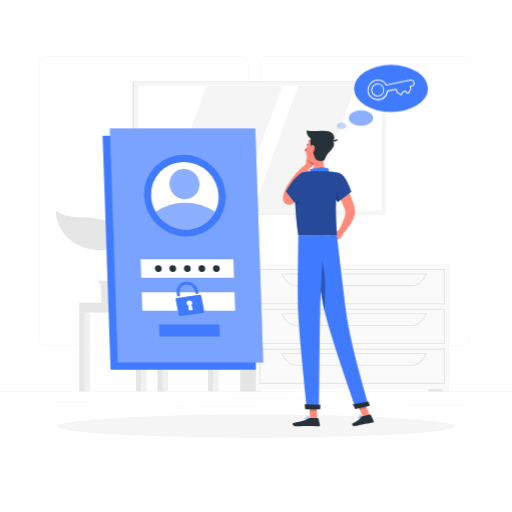
t = 0.00 s
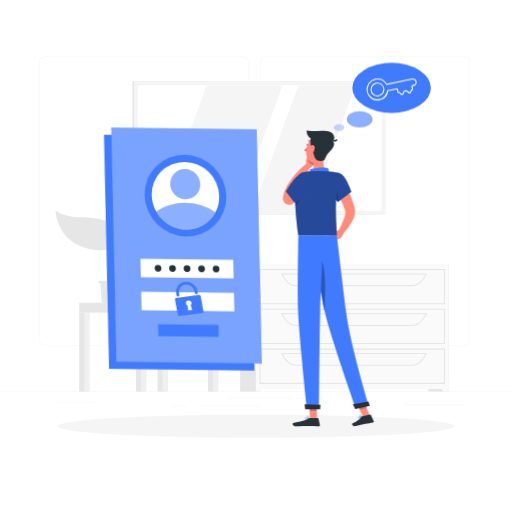
t = 0.26 s
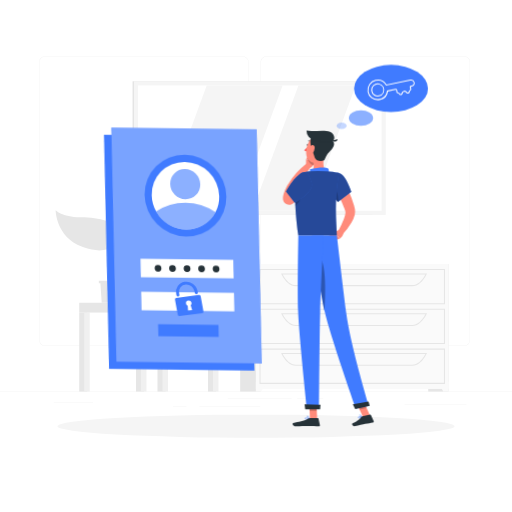
t = 0.49 s
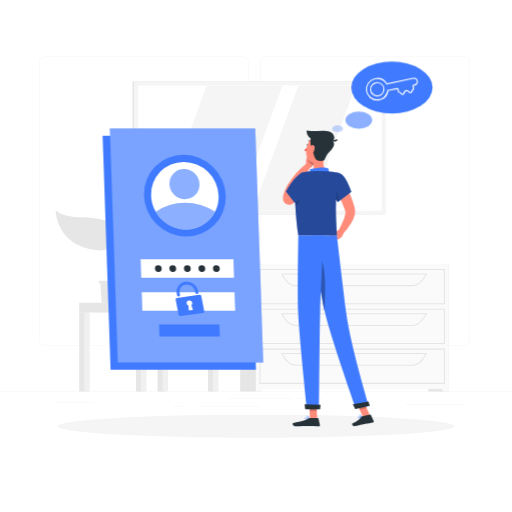
t = 0.75 s
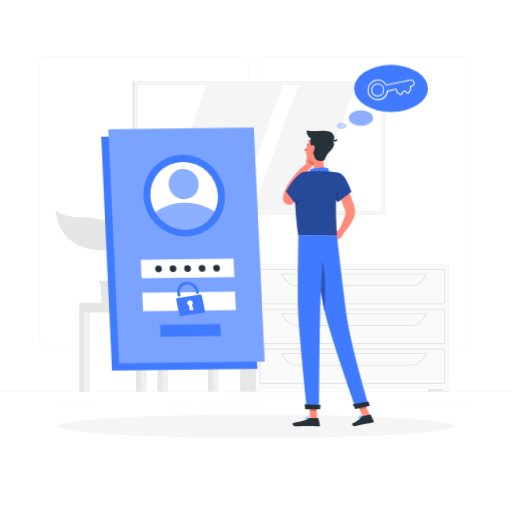
t = 1.01 s
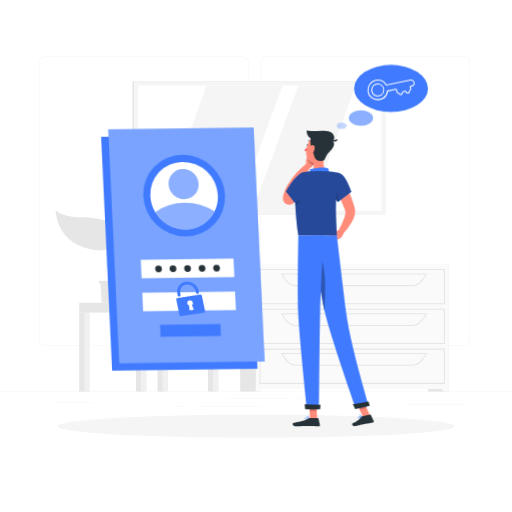
t = 1.22 s

The animated SVG that drew these frames (rendered in a browser with its animation timeline set to each time). Animation: 2 CSS @keyframes rules; one cycle of 1.50 s, repeats indefinitely.

<svg class="animated" id="freepik_stories-forgot-password" xmlns="http://www.w3.org/2000/svg" viewBox="0 0 500 500" version="1.1" xmlns:xlink="http://www.w3.org/1999/xlink" xmlns:svgjs="http://svgjs.com/svgjs"><style>svg#freepik_stories-forgot-password:not(.animated) .animable {opacity: 0;}svg#freepik_stories-forgot-password.animated #freepik--Login--inject-42 {animation: 1.5s Infinite  linear wind;animation-delay: 0s;}svg#freepik_stories-forgot-password.animated #freepik--Thinking--inject-42 {animation: 1.5s Infinite  linear heartbeat;animation-delay: 0s;}            @keyframes wind {                0% {                    transform: rotate( 0deg );                }                25% {                    transform: rotate( 1deg );                }                75% {                    transform: rotate( -1deg );                }            }                    @keyframes heartbeat {                0% {                    transform: scale(1);                }                10% {                    transform: scale(1.1);                }                30% {                    transform: scale(1);                }                40% {                    transform: scale(1);                }                50% {                    transform: scale(1.1);                }                60% {                    transform: scale(1);                }                100% {                    transform: scale(1);                }            }        </style><g id="freepik--background-complete--inject-42" class="animable" style="transform-origin: 250px 226.03px;"><rect y="382.4" width="500" height="0.25" style="fill: rgb(235, 235, 235); transform-origin: 250px 382.525px;" id="el796b72wq7pc" class="animable"></rect><rect x="290.21" y="389.21" width="25.46" height="0.25" style="fill: rgb(235, 235, 235); transform-origin: 302.94px 389.335px;" id="elekg6zpm2s27" class="animable"></rect><rect x="395.11" y="394.62" width="60.33" height="0.25" style="fill: rgb(235, 235, 235); transform-origin: 425.275px 394.745px;" id="eley8k07rrqs" class="animable"></rect><rect x="222.46" y="389.33" width="62.33" height="0.25" style="fill: rgb(235, 235, 235); transform-origin: 253.625px 389.455px;" id="elldpl83te4r" class="animable"></rect><rect x="169" y="396.81" width="13.04" height="0.25" style="fill: rgb(235, 235, 235); transform-origin: 175.52px 396.935px;" id="el3xrxf9dyq5p" class="animable"></rect><rect x="194.71" y="396.81" width="59.38" height="0.25" style="fill: rgb(235, 235, 235); transform-origin: 224.4px 396.935px;" id="elh69oxulnxo" class="animable"></rect><rect x="52.46" y="392.59" width="38.45" height="0.25" style="fill: rgb(235, 235, 235); transform-origin: 71.685px 392.715px;" id="elcnm6u55f87i" class="animable"></rect><path d="M237,337.8H43.91a5.71,5.71,0,0,1-5.7-5.71V60.66A5.71,5.71,0,0,1,43.91,55H237a5.71,5.71,0,0,1,5.71,5.71V332.09A5.71,5.71,0,0,1,237,337.8ZM43.91,55.2a5.46,5.46,0,0,0-5.45,5.46V332.09a5.46,5.46,0,0,0,5.45,5.46H237a5.47,5.47,0,0,0,5.46-5.46V60.66A5.47,5.47,0,0,0,237,55.2Z" style="fill: rgb(235, 235, 235); transform-origin: 140.46px 196.4px;" id="elgpytdn6hmko" class="animable"></path><path d="M453.31,337.8H260.21a5.72,5.72,0,0,1-5.71-5.71V60.66A5.72,5.72,0,0,1,260.21,55h193.1A5.71,5.71,0,0,1,459,60.66V332.09A5.71,5.71,0,0,1,453.31,337.8ZM260.21,55.2a5.47,5.47,0,0,0-5.46,5.46V332.09a5.47,5.47,0,0,0,5.46,5.46h193.1a5.47,5.47,0,0,0,5.46-5.46V60.66a5.47,5.47,0,0,0-5.46-5.46Z" style="fill: rgb(235, 235, 235); transform-origin: 356.75px 196.4px;" id="elbmzur8jbnpw" class="animable"></path><polygon points="195.96 295.67 129.56 295.67 125.53 249.17 191.93 249.17 195.96 295.67" style="fill: rgb(230, 230, 230); transform-origin: 160.745px 272.42px;" id="el92rjiqf0zru" class="animable"></polygon><polygon points="199.4 295.67 133 295.67 128.97 249.17 195.37 249.17 199.4 295.67" style="fill: rgb(240, 240, 240); transform-origin: 164.185px 272.42px;" id="ely2ogg3eh56j" class="animable"></polygon><polygon points="142.08 285.68 139.86 259.15 186.29 259.15 188.51 285.68 142.08 285.68" style="fill: rgb(255, 255, 255); transform-origin: 164.185px 272.415px;" id="elr0febc3wa8" class="animable"></polygon><rect x="203.1" y="295.67" width="7.79" height="86.73" style="fill: rgb(230, 230, 230); transform-origin: 206.995px 339.035px;" id="el43gssk447uh" class="animable"></rect><rect x="207.94" y="295.67" width="5.41" height="86.73" style="fill: rgb(240, 240, 240); transform-origin: 210.645px 339.035px;" id="el6qsi32g5su5" class="animable"></rect><g id="elnanjswmybte"><rect x="137.94" y="295.67" width="75.41" height="9.57" style="fill: rgb(240, 240, 240); transform-origin: 175.645px 300.455px; transform: rotate(180deg);" class="animable" id="ell2z8h1hmnkk"></rect></g><rect x="132.81" y="305.24" width="7.79" height="77.16" style="fill: rgb(230, 230, 230); transform-origin: 136.705px 343.82px;" id="elcvcj1wlh3s8" class="animable"></rect><rect x="137.65" y="305.24" width="5.41" height="77.16" style="fill: rgb(240, 240, 240); transform-origin: 140.355px 343.82px;" id="elz9z45vaac19" class="animable"></rect><rect x="77.36" y="305.24" width="7.79" height="77.16" style="fill: rgb(230, 230, 230); transform-origin: 81.255px 343.82px;" id="elehfhy1p1868" class="animable"></rect><rect x="82.2" y="305.24" width="5.41" height="77.16" style="fill: rgb(240, 240, 240); transform-origin: 84.905px 343.82px;" id="el813m45i78ip" class="animable"></rect><rect x="153.8" y="305.24" width="7.79" height="77.16" style="fill: rgb(230, 230, 230); transform-origin: 157.695px 343.82px;" id="elx0zmirs5p7d" class="animable"></rect><rect x="158.63" y="305.24" width="5.41" height="77.16" style="fill: rgb(240, 240, 240); transform-origin: 161.335px 343.82px;" id="el3nw258ylmmu" class="animable"></rect><rect x="77.36" y="295.67" width="60.58" height="9.57" style="fill: rgb(230, 230, 230); transform-origin: 107.65px 300.455px;" id="elj5l9hlcjej" class="animable"></rect><rect x="129.51" y="79.41" width="234.33" height="130.46" style="fill: rgb(224, 224, 224); transform-origin: 246.675px 144.64px;" id="elhw869qld1yv" class="animable"></rect><rect x="130.69" y="79.41" width="246.02" height="130.46" style="fill: rgb(245, 245, 245); transform-origin: 253.7px 144.64px;" id="elwdgwtal9k" class="animable"></rect><g id="el6i0o0j3ue4m"><rect x="192.49" y="25.65" width="122.42" height="237.98" style="fill: rgb(255, 255, 255); transform-origin: 253.7px 144.64px; transform: rotate(90deg);" class="animable" id="el5e5o14dtu46"></rect></g><polygon points="231.07 205.85 276 83.43 201.85 83.43 156.92 205.85 231.07 205.85" style="fill: rgb(245, 245, 245); transform-origin: 216.46px 144.64px;" id="el4bvumn3zqqv" class="animable"></polygon><polygon points="302.44 205.85 347.37 83.43 291.43 83.43 246.5 205.85 302.44 205.85" style="fill: rgb(245, 245, 245); transform-origin: 296.935px 144.64px;" id="eljpb0yl57k7" class="animable"></polygon><rect x="418.19" y="257.8" width="19.92" height="124.6" style="fill: rgb(230, 230, 230); transform-origin: 428.15px 320.1px;" id="elddfkon5h97p" class="animable"></rect><polygon points="432.87 382.4 438.11 382.4 438.11 372.81 427.38 372.81 432.87 382.4" style="fill: rgb(250, 250, 250); transform-origin: 432.745px 377.605px;" id="elyd6117j809h" class="animable"></polygon><rect x="234.53" y="257.8" width="19.92" height="124.6" style="fill: rgb(230, 230, 230); transform-origin: 244.49px 320.1px;" id="elwvgzytar1ni" class="animable"></rect><rect x="249.88" y="257.8" width="188.23" height="122.01" style="fill: rgb(250, 250, 250); transform-origin: 343.995px 318.805px;" id="elv1mfm1xfdg" class="animable"></rect><path d="M434.55,297.17H253.45V262.71h181.1Zm-180.1-1h179.1V263.71H254.45Z" style="fill: rgb(230, 230, 230); transform-origin: 344px 279.94px;" id="elltro46tik3j" class="animable"></path><path d="M402.67,279.44H288.84c-5.28,0-10.37-4.26-14-11.7l-.34-.71H417l-.34.71C413,275.18,408,279.44,402.67,279.44ZM276.14,268c3.38,6.63,8,10.41,12.7,10.41H402.67c4.72,0,9.32-3.78,12.7-10.41Z" style="fill: rgb(230, 230, 230); transform-origin: 345.75px 273.235px;" id="eljw9e4xr4tn" class="animable"></path><polygon points="255.12 382.4 249.88 382.4 249.88 372.81 260.61 372.81 255.12 382.4" style="fill: rgb(250, 250, 250); transform-origin: 255.245px 377.605px;" id="elnlwko2tgf8n" class="animable"></polygon><path d="M434.55,336H253.45V301.58h181.1Zm-180.1-1h179.1V302.58H254.45Z" style="fill: rgb(230, 230, 230); transform-origin: 344px 318.79px;" id="elv606nr993t" class="animable"></path><path d="M402.67,318.31H288.84c-5.28,0-10.37-4.27-14-11.7l-.34-.72H417l-.34.72C413,314,408,318.31,402.67,318.31ZM276.14,306.89c3.38,6.63,8,10.42,12.7,10.42H402.67c4.72,0,9.32-3.79,12.7-10.42Z" style="fill: rgb(230, 230, 230); transform-origin: 345.75px 312.1px;" id="elic20tegvsk" class="animable"></path><path d="M434.55,374.9H253.45V340.44h181.1Zm-180.1-1h179.1V341.44H254.45Z" style="fill: rgb(230, 230, 230); transform-origin: 344px 357.67px;" id="el4cl3jc8g03z" class="animable"></path><path d="M402.67,357.17H288.84c-5.28,0-10.37-4.26-14-11.69l-.34-.72H417l-.34.72C413,352.91,408,357.17,402.67,357.17ZM276.14,345.76c3.38,6.63,8,10.41,12.7,10.41H402.67c4.72,0,9.32-3.78,12.7-10.41Z" style="fill: rgb(230, 230, 230); transform-origin: 345.75px 350.965px;" id="elhwkwkvkt7uv" class="animable"></path><polygon points="120.98 274.28 120.98 276.7 119.44 276.7 118.16 295.67 99.32 295.67 98.05 276.7 96.5 276.7 96.5 274.28 120.98 274.28" style="fill: rgb(230, 230, 230); transform-origin: 108.74px 284.975px;" id="elm29kecqdvzt" class="animable"></polygon><path d="M114.78,227.21c-1.54-11.3-16.79-14.52-36.14-14.94-18.41-.39-24.31-6.9-24.31-6.9s.06,26.37,26.59,35.93C106.11,250.36,116.33,238.53,114.78,227.21Z" style="fill: rgb(230, 230, 230); transform-origin: 84.6311px 224.941px;" id="elx9g0cmpg9fb" class="animable"></path><path d="M105.38,252.82c.32-4.64,7.74-13.18,25.59-9.3,12.9,2.81,17.7-3.88,17.7-3.88s-1.2,18.88-20.6,24.55C109.64,269.58,104.81,261,105.38,252.82Z" style="fill: rgb(230, 230, 230); transform-origin: 127.003px 252.756px;" id="el5wt0qh1l295" class="animable"></path><path d="M109.45,281.4a.69.69,0,0,0,.53-.24c1.29-1.53.23-5.19-1.23-10.26-1.88-6.5-4.22-14.6-2.24-20.47a82.34,82.34,0,0,1,3.84-9.08c2.8-5.92,5.22-11,3.2-16.38a.69.69,0,1,0-1.29.49c1.81,4.79-.38,9.43-3.16,15.31a85.59,85.59,0,0,0-3.9,9.22c-2.11,6.28.29,14.61,2.22,21.29,1.14,4,2.32,8,1.51,9a.68.68,0,0,0,.08,1A.66.66,0,0,0,109.45,281.4Z" style="fill: rgb(230, 230, 230); transform-origin: 109.338px 252.961px;" id="elx0ojkbkz0cq" class="animable"></path></g><g id="freepik--Shadow--inject-42" class="animable" style="transform-origin: 250px 416.24px;"><ellipse id="freepik--path--inject-42" cx="250" cy="416.24" rx="193.89" ry="11.32" style="fill: rgb(245, 245, 245); transform-origin: 250px 416.24px;" class="animable"></ellipse></g><g id="freepik--Login--inject-42" class="animable" style="transform-origin: 178.62px 243.32px;"><polygon points="249.96 361.05 107.96 361.05 100.19 132.68 242.19 132.68 249.96 361.05" style="fill: #407BFF; transform-origin: 175.075px 246.865px;" id="el7rqxb4a8pk" class="animable"></polygon><polygon points="257.05 353.96 115.05 353.96 107.27 125.59 249.27 125.59 257.05 353.96" style="fill: #407BFF; transform-origin: 182.16px 239.775px;" id="elkv6uakgpy" class="animable"></polygon><g id="el1vanpdgxz53"><polygon points="257.05 353.96 115.05 353.96 107.27 125.59 249.27 125.59 257.05 353.96" style="fill: rgb(255, 255, 255); opacity: 0.3; transform-origin: 182.16px 239.775px;" class="animable" id="elpw9nj5bzwv"></polygon></g><g id="el9k2kwrtht16"><ellipse cx="180.5" cy="191.09" rx="39.27" ry="40.63" style="fill: #407BFF; transform-origin: 180.5px 191.09px; transform: rotate(-45.49deg);" class="animable" id="elhkmux124wdl"></ellipse></g><path d="M213.47,191.09a32,32,0,0,1-3.45,15.7,31.59,31.59,0,0,1-28.4,17.26,34.26,34.26,0,0,1-29.56-17.26,33.49,33.49,0,0,1-4.52-15.7,31.64,31.64,0,0,1,31.84-33A34.36,34.36,0,0,1,213.47,191.09Z" style="fill: rgb(255, 255, 255); transform-origin: 180.502px 191.07px;" id="elqxlq96ylu4o" class="animable"></path><g id="elkcd4icm6bj"><path d="M210,206.79a31.59,31.59,0,0,1-28.4,17.26,34.26,34.26,0,0,1-29.56-17.26A50.59,50.59,0,0,1,180.74,198,53.48,53.48,0,0,1,210,206.79Z" style="fill: #407BFF; opacity: 0.6; transform-origin: 181.02px 211.025px;" class="animable" id="el6soe1ju6bf7"></path></g><g id="elml3xgg9getc"><ellipse cx="180.12" cy="179.81" rx="14.44" ry="14.94" style="fill: #407BFF; opacity: 0.6; transform-origin: 180.12px 179.81px; transform: rotate(-45.49deg);" class="animable" id="el2qe2hu5lm5q"></ellipse></g><polygon points="228.52 271.26 137.94 271.26 137.33 253.26 227.91 253.26 228.52 271.26" style="fill: rgb(255, 255, 255); transform-origin: 182.925px 262.26px;" id="ele8jhnuxt1bf" class="animable"></polygon><polygon points="229.62 303.43 139.03 303.43 138.42 285.43 229.01 285.43 229.62 303.43" style="fill: rgb(255, 255, 255); transform-origin: 184.02px 294.43px;" id="elvawonkbekj" class="animable"></polygon><path d="M194.66,287.91l-21.83,3a1.52,1.52,0,0,0-1.32,1.8l2.87,14.63a1.76,1.76,0,0,0,1.94,1.37l21.83-3a1.53,1.53,0,0,0,1.31-1.81l-2.86-14.63A1.75,1.75,0,0,0,194.66,287.91Zm-6.27,14.82-4,.53-.39-4.72a2.8,2.8,0,0,1-1.63-2,2.49,2.49,0,0,1,2.16-3,2.86,2.86,0,0,1,3.16,2.23,2.45,2.45,0,0,1-.78,2.33Z" style="fill: #407BFF; transform-origin: 185.485px 298.309px;" id="elhm3emnud27h" class="animable"></path><path d="M192.5,287.12h0a1.56,1.56,0,0,1-1.72-1.21l-.28-1.43a8.23,8.23,0,0,0-8.62-6.56,7,7,0,0,0-6.46,8.39l.32,1.65a1.34,1.34,0,0,1-1.17,1.6h0a1.54,1.54,0,0,1-1.72-1.21l-.27-1.39a9.85,9.85,0,0,1,8-11.75,11.2,11.2,0,0,1,12.8,8.67l.32,1.64A1.34,1.34,0,0,1,192.5,287.12Z" style="fill: #407BFF; transform-origin: 183.047px 282.315px;" id="el04ihxbhehuh6" class="animable"></path><polygon points="214.67 328.64 155.7 328.64 155.31 316.92 214.27 316.92 214.67 328.64" style="fill: #407BFF; transform-origin: 184.99px 322.78px;" id="eln13xb0im5xc" class="animable"></polygon><path d="M186.22,262.26a3.16,3.16,0,0,1-3.18,3.29,3.44,3.44,0,0,1-3.41-3.29,3.16,3.16,0,0,1,3.18-3.29A3.43,3.43,0,0,1,186.22,262.26Z" style="fill: rgb(38, 50, 56); transform-origin: 182.925px 262.26px;" id="elvm9r3gez74" class="animable"></path><path d="M172,262.26a3.15,3.15,0,0,1-3.18,3.29,3.43,3.43,0,0,1-3.4-3.29,3.16,3.16,0,0,1,3.18-3.29A3.42,3.42,0,0,1,172,262.26Z" style="fill: rgb(38, 50, 56); transform-origin: 168.71px 262.26px;" id="elrmdk7q09qws" class="animable"></path><path d="M157.87,262.26a3.16,3.16,0,0,1-3.18,3.29,3.42,3.42,0,0,1-3.4-3.29,3.16,3.16,0,0,1,3.18-3.29A3.42,3.42,0,0,1,157.87,262.26Z" style="fill: rgb(38, 50, 56); transform-origin: 154.58px 262.26px;" id="eli62fljo725r" class="animable"></path><path d="M200.39,262.26a3.16,3.16,0,0,1-3.18,3.29,3.42,3.42,0,0,1-3.4-3.29A3.15,3.15,0,0,1,197,259,3.42,3.42,0,0,1,200.39,262.26Z" style="fill: rgb(38, 50, 56); transform-origin: 197.1px 262.275px;" id="elmuejpms248" class="animable"></path><path d="M214.56,262.26a3.15,3.15,0,0,1-3.18,3.29,3.43,3.43,0,0,1-3.4-3.29,3.16,3.16,0,0,1,3.18-3.29A3.42,3.42,0,0,1,214.56,262.26Z" style="fill: rgb(38, 50, 56); transform-origin: 211.27px 262.26px;" id="el5txg9mngrlq" class="animable"></path></g><g id="freepik--Character--inject-42" class="animable" style="transform-origin: 320.664px 271.895px;"><path d="M333.91,174.28c1.33,2.14,2.44,4.18,3.58,6.31s2.17,4.27,3.18,6.46a92.36,92.36,0,0,1,5.1,13.73c.18.59.31,1.22.46,1.83l.22.93.11.46.13.76a13.68,13.68,0,0,1-.31,5.16,29.24,29.24,0,0,1-3.12,7.45A59.22,59.22,0,0,1,334.38,229l-4.21-3.18a111.39,111.39,0,0,0,5.63-12,24.86,24.86,0,0,0,1.53-5.63,4.46,4.46,0,0,0-.08-1.77l-.4-1.22c-.16-.5-.31-1-.5-1.51a113.4,113.4,0,0,0-5.27-12.08c-2-4-4.15-8-6.3-11.82Z" style="fill: rgb(255, 139, 123); transform-origin: 335.793px 201.64px;" id="el1xk96qa57j9" class="animable"></path><path d="M331.24,224.43l-4.6,2.43,5.28,6.18s3.3-2.23,3.45-5.63Z" style="fill: rgb(255, 139, 123); transform-origin: 331.005px 228.735px;" id="elejl1e2snylb" class="animable"></path><polygon points="320.47 230.67 326.12 235.16 331.92 233.04 326.64 226.86 320.47 230.67" style="fill: rgb(255, 139, 123); transform-origin: 326.195px 231.01px;" id="el4jcn171tk5d" class="animable"></polygon><path d="M301.15,141.56c-.11.56-.5.95-.86.88s-.57-.59-.46-1.14.5-1,.87-.88S301.26,141,301.15,141.56Z" style="fill: rgb(38, 50, 56); transform-origin: 300.491px 141.424px;" id="elmuv5l2cvrzg" class="animable"></path><path d="M300.7,142.52a20.26,20.26,0,0,1-3.62,4.22,3.29,3.29,0,0,0,2.56,1Z" style="fill: rgb(255, 86, 82); transform-origin: 298.89px 145.133px;" id="elkmfp93nxz2" class="animable"></path><path d="M298.9,162.14l0-6.56,8.68,1s-.14,5.64-5,7.3Z" style="fill: rgb(255, 139, 123); transform-origin: 303.24px 159.73px;" id="elv13eo96vqib" class="animable"></path><polygon points="301.4 150.86 307.51 152.62 307.62 156.63 298.94 155.58 301.4 150.86" style="fill: rgb(255, 139, 123); transform-origin: 303.28px 153.745px;" id="el37rxi2wbgbg" class="animable"></polygon><g id="elntbqgdxr91"><path d="M307.51,152.62l-6.11-1.76-1.19,2.28a9.73,9.73,0,0,0,5.64,8.48,9.56,9.56,0,0,0,1.77-5Z" style="opacity: 0.2; transform-origin: 303.915px 156.24px;" class="animable" id="eld74mlw05ebm"></path></g><path d="M303.81,138.89a.34.34,0,0,0,.25-.56,3.32,3.32,0,0,0-2.84-1.1.33.33,0,0,0-.27.38.34.34,0,0,0,.38.28h0a2.63,2.63,0,0,1,2.24.89A.34.34,0,0,0,303.81,138.89Z" style="fill: rgb(38, 50, 56); transform-origin: 302.543px 138.051px;" id="el0cj3nxjpr8on" class="animable"></path><path d="M316.59,151.68c-1,5.15-1.62,12.28,2,15.71,0,0-1.4,5.22-11,5.22-10.51,0-5.05-4.58-5.05-4.58,4.37-1.36,4.33-6.33,3.33-10.33Z" style="fill: rgb(255, 139, 123); transform-origin: 309.856px 162.145px;" id="elh8h9xq7okx9" class="animable"></path><path d="M320.54,170.83c.94-1.32.9-5.51-.1-6.25-1.61-1.19-8.52-1.47-17.81.67,1,4.06-1.15,6.18-1.15,6.18Z" style="fill: #407BFF; transform-origin: 311.349px 167.546px;" id="el2ychqi9visj" class="animable"></path><path d="M351.8,408.24a2.29,2.29,0,0,1-1.76-.1.68.68,0,0,1-.16-.77.77.77,0,0,1,.43-.49c.95-.46,3.13.43,3.23.47a.16.16,0,0,1,.1.15.19.19,0,0,1-.09.16A9.83,9.83,0,0,1,351.8,408.24Zm-1.15-1.13a.84.84,0,0,0-.19.07.42.42,0,0,0-.26.28c-.09.3,0,.4.06.43.38.32,1.78,0,2.77-.37A5.49,5.49,0,0,0,350.65,407.11Z" style="fill: #407BFF; transform-origin: 351.732px 407.559px;" id="elj5v3dhco44" class="animable"></path><path d="M353.51,407.67h-.08c-.8-.23-2.5-1.44-2.52-2.23a.55.55,0,0,1,.43-.54.86.86,0,0,1,.73.06c.94.48,1.54,2.42,1.56,2.51a.16.16,0,0,1,0,.16A.14.14,0,0,1,353.51,407.67Zm-2-2.49-.08,0c-.2.07-.2.17-.2.22,0,.47,1.14,1.42,2,1.8-.21-.56-.67-1.67-1.28-2A.58.58,0,0,0,351.52,405.18Z" style="fill: #407BFF; transform-origin: 352.281px 406.259px;" id="el4e663srr4jx" class="animable"></path><path d="M299.86,409.42c-.9,0-1.77-.13-2.06-.53a.63.63,0,0,1,0-.73.83.83,0,0,1,.53-.39c1.17-.32,3.63,1.08,3.73,1.14a.15.15,0,0,1,.08.17.16.16,0,0,1-.13.14A12.2,12.2,0,0,1,299.86,409.42Zm-1.11-1.37a1,1,0,0,0-.32,0,.51.51,0,0,0-.33.23c-.12.21-.07.31,0,.37.33.46,2.1.47,3.41.28A7.61,7.61,0,0,0,298.75,408.05Z" style="fill: #407BFF; transform-origin: 299.914px 408.571px;" id="elphrlr382jxa" class="animable"></path><path d="M302,409.22h-.07c-.85-.38-2.53-1.9-2.4-2.7,0-.19.16-.42.62-.46a1.2,1.2,0,0,1,.92.28,4.78,4.78,0,0,1,1.1,2.71.2.2,0,0,1-.07.15A.19.19,0,0,1,302,409.22Zm-1.72-2.85h-.1c-.3,0-.32.14-.32.18-.08.48,1.06,1.68,1.93,2.2a3.87,3.87,0,0,0-.93-2.17A.88.88,0,0,0,300.27,406.37Z" style="fill: #407BFF; transform-origin: 300.846px 407.636px;" id="el7bqr1lq3g7" class="animable"></path><polygon points="309.72 409.06 302.69 409.06 301.99 392.77 309.02 392.77 309.72 409.06" style="fill: rgb(255, 139, 123); transform-origin: 305.855px 400.915px;" id="el34lhpd2b7xn" class="animable"></polygon><polygon points="361.35 405.8 354.48 407.29 347.57 392.12 354.45 390.63 361.35 405.8" style="fill: rgb(255, 139, 123); transform-origin: 354.46px 398.96px;" id="elhiiaazq7ae" class="animable"></polygon><path d="M353.81,406.6l7.73-1.67a.61.61,0,0,1,.68.34l2.68,5.82a1,1,0,0,1-.74,1.44c-2.7.53-4.05.66-7.44,1.39-2.09.46-6.81,1.61-9.7,2.23s-3.88-2.15-2.75-2.66c5.05-2.31,7.15-4.34,8.52-6.23A1.71,1.71,0,0,1,353.81,406.6Z" style="fill: rgb(38, 50, 56); transform-origin: 354.411px 410.578px;" id="el776vjbo0d8x" class="animable"></path><path d="M302.74,408.24h7.68a.62.62,0,0,1,.6.48l1.39,6.25a1,1,0,0,1-1,1.26c-2.77-.05-6.77-.21-10.25-.21-4.08,0-7.59.22-12.37.22-2.89,0-3.69-2.92-2.48-3.19,5.5-1.2,10-1.33,14.75-4.26A3.27,3.27,0,0,1,302.74,408.24Z" style="fill: rgb(38, 50, 56); transform-origin: 299.105px 412.24px;" id="elemzyk60on68" class="animable"></path><path d="M331.17,169c6.59,1.51,12,18.34,12,18.34L330,197.41a28.93,28.93,0,0,1-7-13C320.67,175.59,324.43,167.44,331.17,169Z" style="fill: #407BFF; transform-origin: 332.739px 183.109px;" id="elt6x7h99jgn" class="animable"></path><g id="elcw2sr3daemv"><path d="M331.17,169c6.59,1.51,12,18.34,12,18.34L330,197.41a28.93,28.93,0,0,1-7-13C320.67,175.59,324.43,167.44,331.17,169Z" style="opacity: 0.4; transform-origin: 332.739px 183.109px;" class="animable" id="elayqnt0pqe24"></path></g><path d="M296.5,189.07c-1.64,1.77-3.28,3.35-5,5-.85.8-1.71,1.6-2.59,2.37l-1.33,1.17-.33.29-.57.46a8,8,0,0,1-1.93,1.14,6.29,6.29,0,0,1-2.44.5,6,6,0,0,1-2.1-.37,5.91,5.91,0,0,1-2-1.27,6,6,0,0,1-1.56-2.59,6.81,6.81,0,0,1-.29-1.49,10.1,10.1,0,0,1,0-1.78c.05-.48.11-.9.19-1.29a24.76,24.76,0,0,1,1.16-4,35.81,35.81,0,0,1,1.55-3.62c.64-1.27,1.25-2.2,1.86-3.26a81.65,81.65,0,0,1,8.45-11.46,77.42,77.42,0,0,1,10.25-9.72l3.68,3.79c-2.58,3.46-5.12,7.17-7.47,10.82a117.26,117.26,0,0,0-6.4,11.25c-.43.94-1,2-1.27,2.76a26.83,26.83,0,0,0-.93,2.7,17.45,17.45,0,0,0-.57,2.52,3.94,3.94,0,0,0,0,.4c0,.08,0,.12,0-.09a2.78,2.78,0,0,0-.13-.66,4.29,4.29,0,0,0-1.15-1.86,4.9,4.9,0,0,0-1.65-1,4.78,4.78,0,0,0-1.68-.31,4.08,4.08,0,0,0-1.61.31,3.68,3.68,0,0,0-.5.25l.38-.35,1.21-1.1,2.39-2.24c1.58-1.49,3.17-3.08,4.67-4.56Z" style="fill: rgb(255, 139, 123); transform-origin: 289.91px 179.575px;" id="elq0kvgl1amm9" class="animable"></path><g id="elb361t5s7igl"><path d="M325.52,181.36c3.58,3.54,4.75,10,5,15.6l-.58.45a28.93,28.93,0,0,1-7-13c-.13-.52-.25-1-.34-1.57Z" style="opacity: 0.2; transform-origin: 326.56px 189.385px;" class="animable" id="elibgvofo1vcp"></path></g><path d="M289.51,176c-1.44,7.6-2.34,23.21,1.83,54.11H329c.26-5.77-3.37-33.95,2.2-61.16a99,99,0,0,0-12.6-1.59,139.73,139.73,0,0,0-16,0c-1.76.16-3.5.42-5,.69A10,10,0,0,0,289.51,176Z" style="fill: #407BFF; transform-origin: 309.753px 198.62px;" id="elr19rwh2ws1" class="animable"></path><g id="eljuagp9dtpdl"><path d="M289.51,176c-1.44,7.6-2.34,23.21,1.83,54.11H329c.26-5.77-3.37-33.95,2.2-61.16a99,99,0,0,0-12.6-1.59,139.73,139.73,0,0,0-16,0c-1.76.16-3.5.42-5,.69A10,10,0,0,0,289.51,176Z" style="opacity: 0.4; transform-origin: 309.753px 198.62px;" class="animable" id="elf3auvz5hzf"></path></g><g id="elcv3mqtivl6f"><path d="M295.27,187.27l-6.8-1.63c-.21,4.12-.23,9.22.07,15.53C291.67,197.61,295.67,192.05,295.27,187.27Z" style="opacity: 0.2; transform-origin: 291.806px 193.405px;" class="animable" id="elmckhyel71e"></path></g><g id="el5frwravqt6o"><polygon points="301.99 392.77 302.35 401.17 309.39 401.17 309.03 392.77 301.99 392.77" style="opacity: 0.2; transform-origin: 305.69px 396.97px;" class="animable" id="elaud5yayawak"></polygon></g><g id="elgidn86vgoiv"><polygon points="354.45 390.63 347.57 392.12 351.13 399.94 358.01 398.45 354.45 390.63" style="opacity: 0.2; transform-origin: 352.79px 395.285px;" class="animable" id="eloytsio9184d"></polygon></g><path d="M319.93,144.16c-1.8,6.74-2.52,10.78-6.68,13.58C307,162,299.2,157.12,299,150c-.22-6.43,2.77-16.38,10-17.74A9.52,9.52,0,0,1,319.93,144.16Z" style="fill: rgb(255, 139, 123); transform-origin: 309.632px 145.714px;" id="el8r8xoxx56rn" class="animable"></path><path d="M304.15,144.41c-.34-.9-1.89-7.87-.43-9.68s18.11-.5,20.57,1.92c4.09,4,1.25,7.6-3.22,12.23-3.36,3.48-3.49,7.4-5.19,8-3,1-7.58.06-8.5-3.11S304.15,144.41,304.15,144.41Z" style="fill: rgb(38, 50, 56); transform-origin: 314.686px 145.573px;" id="elh9fwm95t9ul" class="animable"></path><path d="M322.27,128.72c-5.88-2.5-16.91.27-22.87-1.17a9.18,9.18,0,0,0,7.61,9.36,78.65,78.65,0,0,0,15,1.39C328.55,138,327.27,130.85,322.27,128.72Z" style="fill: rgb(38, 50, 56); transform-origin: 312.935px 132.925px;" id="elf0iwc4i1ofu" class="animable"></path><path d="M323.19,136.86a11.21,11.21,0,0,0,6.23-1.19C330.52,138.33,324.47,139.06,323.19,136.86Z" style="fill: rgb(38, 50, 56); transform-origin: 326.371px 136.914px;" id="eld1e9l8f9bna" class="animable"></path><path d="M307.35,144.69a7.91,7.91,0,0,1-2,4.67c-1.54,1.69-3.14.63-3.41-1.42-.24-1.86.26-5,2.14-5.9S307.48,142.6,307.35,144.69Z" style="fill: rgb(255, 139, 123); transform-origin: 304.621px 145.984px;" id="ele4su6z6hn3h" class="animable"></path><path d="M304.69,230.14s8,53.75,12.37,73.89c4.79,22.05,30.53,95,30.53,95l12.59-2.73s-18-59.46-22-90.29c-3.1-23.68-9.19-75.89-9.19-75.89Z" style="fill: #407BFF; transform-origin: 332.435px 314.575px;" id="elyo0d7omton" class="animable"></path><path d="M344.57,394.84c-.05,0,2.35,4.56,2.35,4.56l14.16-3.07-1.19-4.26Z" style="fill: rgb(38, 50, 56); transform-origin: 352.825px 395.735px;" id="el3nn9c4vnxha" class="animable"></path><g id="elzkroy6r2l7"><path d="M309.74,249.29c9.23,1.81,8.25,36.23,7.14,53.94-2.66-12.52-6.56-36.6-9.22-53.69A3.15,3.15,0,0,1,309.74,249.29Z" style="opacity: 0.3; transform-origin: 312.618px 276.222px;" class="animable" id="eladcyairtji"></path></g><path d="M291.34,230.14s-1,52.59-.2,74c.8,22.31,8.59,95.36,8.59,95.36h11.92s.43-71.75,1-93.66c.58-23.88,3.46-75.74,3.46-75.74Z" style="fill: #407BFF; transform-origin: 303.47px 314.8px;" id="el2d4lmjckwd4" class="animable"></path><path d="M297.44,394.8c-.06,0,.67,4.94.67,4.94H312.6l.4-4.41Z" style="fill: rgb(38, 50, 56); transform-origin: 305.218px 397.27px;" id="elrsqlfv4zgn" class="animable"></path><path d="M304.25,178.34c3.37,9.09-16.44,19.8-16.44,19.8l-8.58-11S285,175.72,292,170.58C300.65,164.24,301.68,171.42,304.25,178.34Z" style="fill: #407BFF; transform-origin: 291.933px 183.135px;" id="elhve7sv28j45" class="animable"></path><g id="eludovcti3k5p"><path d="M304.25,178.34c3.37,9.09-16.44,19.8-16.44,19.8l-8.58-11S285,175.72,292,170.58C300.65,164.24,301.68,171.42,304.25,178.34Z" style="opacity: 0.4; transform-origin: 291.933px 183.135px;" class="animable" id="elckrmcjtq9yg"></path></g></g><g id="freepik--Thinking--inject-42" class="animable" style="transform-origin: 373.36px 94.625px;"><ellipse cx="381.87" cy="86.33" rx="36.09" ry="23" style="fill: #407BFF; transform-origin: 381.87px 86.33px;" id="elpmp75esh2oi" class="animable"></ellipse><path d="M368.85,97.91a10.11,10.11,0,0,1-9.93-8.39A10.22,10.22,0,0,1,366.63,78h0a10.06,10.06,0,0,1,10.82,4.52l23.17-4.78a3.62,3.62,0,0,1,4.24,2.49,3.49,3.49,0,0,1-2.67,4.31l-.6.12a.59.59,0,0,0-.42.31.63.63,0,0,0,0,.52l.41,1.06a1.59,1.59,0,0,1-.62,1.93,1.9,1.9,0,0,0-.89,1.41,1.57,1.57,0,0,1-1.21,1.39l-.47.1a1.56,1.56,0,0,1-1.66-.8,1.95,1.95,0,0,0-3.61.75,1.55,1.55,0,0,1-1.2,1.38l-.47.1a1.57,1.57,0,0,1-1.66-.8,2,2,0,0,0-1.39-.94A1.59,1.59,0,0,1,387,89.5l0-1.14a.62.62,0,0,0-.74-.58l-7.39,1.52a10.07,10.07,0,0,1-7.95,8.4A10.36,10.36,0,0,1,368.85,97.91Zm-2-19a9.21,9.21,0,0,0-7,10.42,9.11,9.11,0,0,0,18-.52l0-.36L386,86.8A1.62,1.62,0,0,1,388,88.32l0,1.14a.59.59,0,0,0,.48.57,2.91,2.91,0,0,1,2.11,1.43.58.58,0,0,0,.59.32l.46-.1a.56.56,0,0,0,.42-.52A2.95,2.95,0,0,1,397.56,90a.57.57,0,0,0,.58.32l.48-.1a.56.56,0,0,0,.41-.52,2.9,2.9,0,0,1,1.37-2.15.61.61,0,0,0,.21-.72l-.41-1.06a1.61,1.61,0,0,1,1.18-2.16l.61-.13a2.51,2.51,0,0,0,1.91-3.07,2.61,2.61,0,0,0-3.08-1.77L377,83.59l-.18-.31a9,9,0,0,0-9.92-4.35Zm2,15.28a6.41,6.41,0,0,1-3.51-1,6.41,6.41,0,1,1,4.81.92h0A6.37,6.37,0,0,1,368.86,94.21Zm0-11.81a6,6,0,0,0-1.11.11A5.41,5.41,0,0,0,370,93.1h0a5.41,5.41,0,0,0,1.88-9.81A5.32,5.32,0,0,0,368.89,82.4Z" style="fill: rgb(255, 255, 255); transform-origin: 381.886px 87.7831px;" id="el8s4urkonzne" class="animable"></path><g id="elouekmcz3xw"><ellipse cx="352.5" cy="115.26" rx="11.86" ry="7.56" style="fill: #407BFF; opacity: 0.6; transform-origin: 352.5px 115.26px;" class="animable" id="elvnu0wzrazzn"></ellipse></g><g id="el3xou110zc87"><ellipse cx="333.63" cy="122.82" rx="4.87" ry="3.1" style="fill: #407BFF; opacity: 0.3; transform-origin: 333.63px 122.82px;" class="animable" id="elt9ez382k0e"></ellipse></g></g><defs>     <filter id="active" height="200%">         <feMorphology in="SourceAlpha" result="DILATED" operator="dilate" radius="2"></feMorphology>                <feFlood flood-color="#32DFEC" flood-opacity="1" result="PINK"></feFlood>        <feComposite in="PINK" in2="DILATED" operator="in" result="OUTLINE"></feComposite>        <feMerge>            <feMergeNode in="OUTLINE"></feMergeNode>            <feMergeNode in="SourceGraphic"></feMergeNode>        </feMerge>    </filter>    <filter id="hover" height="200%">        <feMorphology in="SourceAlpha" result="DILATED" operator="dilate" radius="2"></feMorphology>                <feFlood flood-color="#ff0000" flood-opacity="0.5" result="PINK"></feFlood>        <feComposite in="PINK" in2="DILATED" operator="in" result="OUTLINE"></feComposite>        <feMerge>            <feMergeNode in="OUTLINE"></feMergeNode>            <feMergeNode in="SourceGraphic"></feMergeNode>        </feMerge>            <feColorMatrix type="matrix" values="0   0   0   0   0                0   1   0   0   0                0   0   0   0   0                0   0   0   1   0 "></feColorMatrix>    </filter></defs></svg>